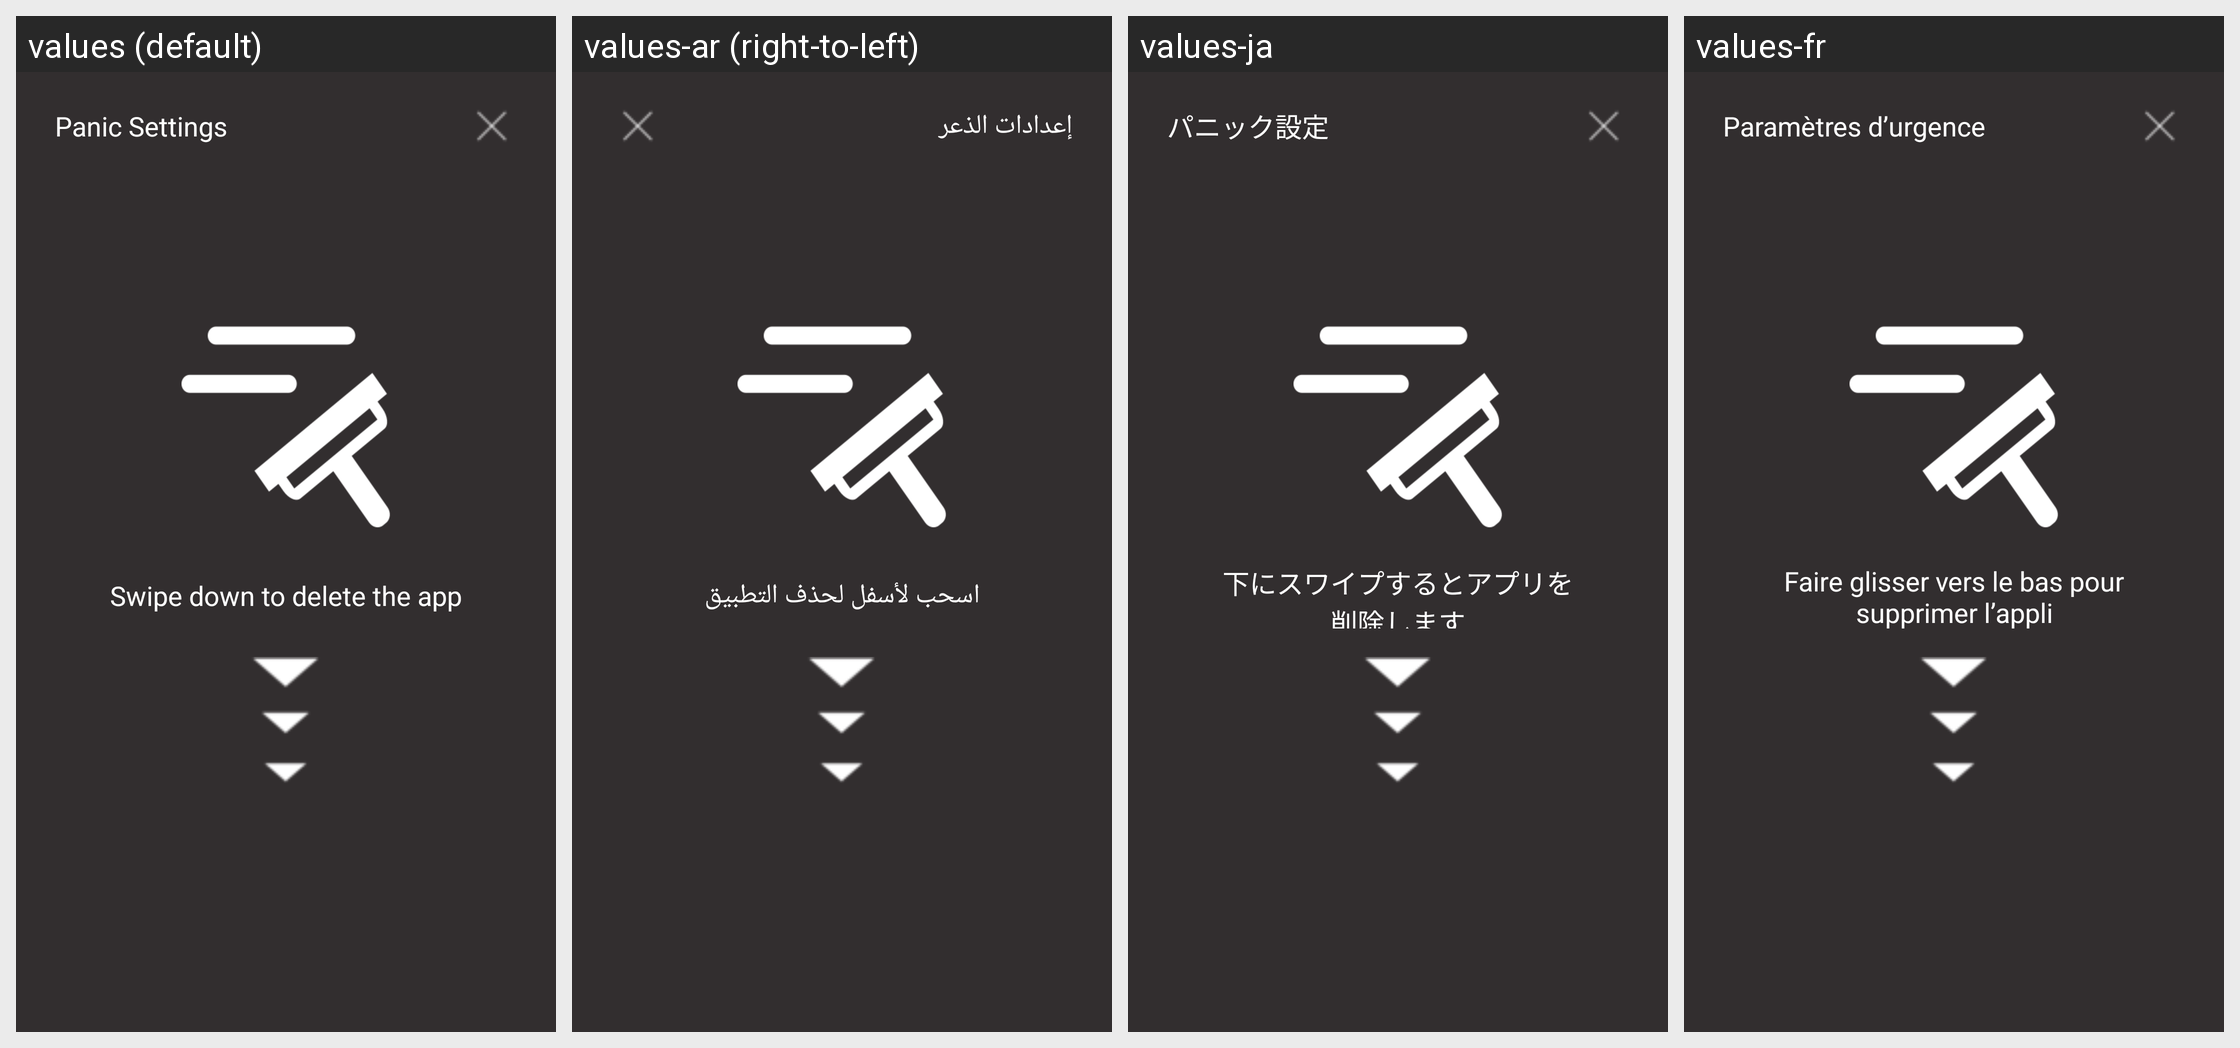

For this localized Android screen grid, give each drawn string resource with its value in every locale shown.
Android screen res/layout/activity_panic.xml rendered under 4 locales, left to right: values (default), values-ar (right-to-left), values-ja, values-fr. Device: Nexus 5 (rendered at 1080×1920; each locale shown at half size, 540×960, under a caption strip naming it); theme Theme.Transparent.
Other locales in the repository, not shown: values-az, values-br, values-de, values-es, values-es-rUS, values-fa, values-hi, values-hu, values-it, values-nb-rNO, values-nl, values-pt-rBR, values-ru, values-ta, values-te, values-tr, values-uk, values-zh, values-zh-rTW.
Strings drawn on this screen, with the default value and each locale's value (text and hints the layout hard-codes, and strings that could not be matched under every locale, appear in the picture but are not listed):

panic_settings
  values: Panic Settings
  values-ar: إعدادات الذعر
  values-ja: パニック設定
  values-fr: Paramètres d’urgence

panic_hint
  values: Swipe down to delete the app
  values-ar: اسحب لأسفل لحذف التطبيق
  values-ja: 下にスワイプするとアプリを削除します
  values-fr: Faire glisser vers le bas pour supprimer l’appli
